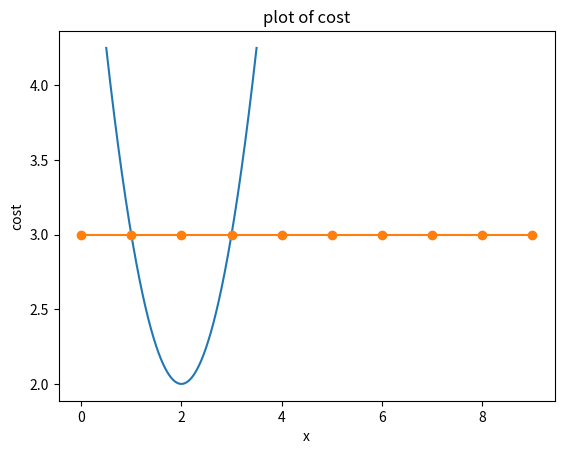

Write the Python code that produced this figure.
import numpy as np
import matplotlib.pylab as plt
from mpl_toolkits.mplot3d import Axes3D

def steepest_descent (func , grad_func, x0, learn_rate = 0.01, Maxlter = 10, verbose = True):
    paths = []
    for i in range (Maxlter):
        x1 = x0 - learn_rate * grad_func(x0)
        if verbose:
            print("{0:03d}  :  {1:4.3f}, {2:4.2E}".format(i, x1, func(x1)))
        
        x0 = x1
        paths.append(x0)
    return(x0, func(x0), paths)

def f(x):
    return x**2 -4*x +6

def grand_fx(x):
    return 2*x - 4

xopt, fopt, paths = steepest_descent (f, grand_fx, 1.0, learn_rate = 1)

x = np.linspace(0.5, 3.5, 1000)
paths = np.array(paths)
plt.plot(x,f(x))
plt.grid()
plt.xlabel("x")
plt.ylabel("f(x)")
plt.title("plot of f(x)")

plt.plot(f(paths), "o-")
plt.grid()
plt.xlabel("x")
plt.ylabel("cost")
plt.title("plot of cost")
plt.show()